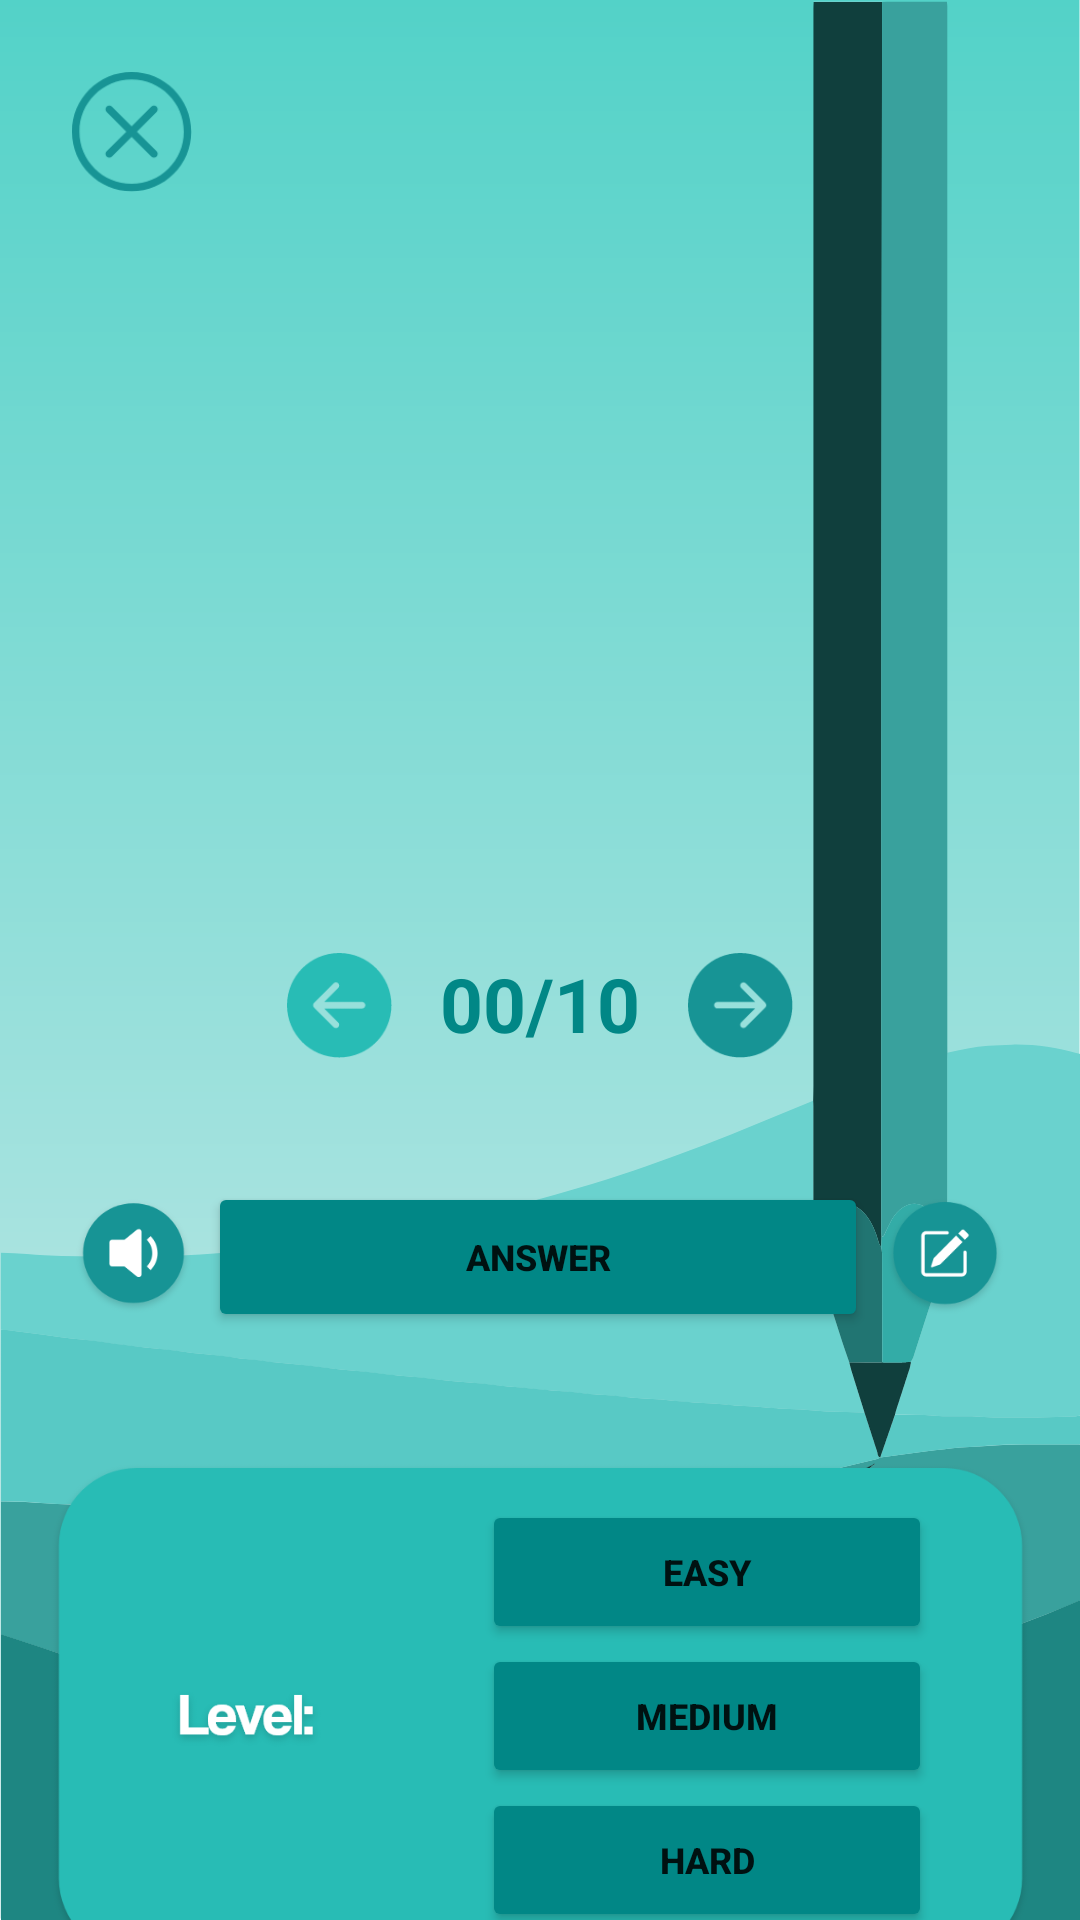

Produce the Android XML layout that renders to this screen, including the resource entries it uses.
<!-- AndroidManifest.xml: application theme Theme.FlashIt -->
<!-- res/layout/flashit_card_practice_activity.xml -->
<?xml version="1.0" encoding="utf-8"?>
<androidx.constraintlayout.widget.ConstraintLayout xmlns:android="http://schemas.android.com/apk/res/android"
    xmlns:app="http://schemas.android.com/apk/res-auto"
    xmlns:tools="http://schemas.android.com/tools"
    android:layout_width="match_parent"
    android:layout_height="match_parent"
    android:background="@drawable/flash_it_bg_1"
    tools:context=".MainActivity">

     <ImageView
        android:id="@+id/close_button"
        android:layout_width="40dp"
        android:layout_height="40dp"
        android:layout_marginStart="24dp"
        android:layout_marginTop="24dp"
        app:layout_constraintBottom_toBottomOf="parent"
        app:layout_constraintEnd_toEndOf="parent"
        app:layout_constraintHorizontal_bias="0.0"
        app:layout_constraintStart_toStartOf="parent"
        app:layout_constraintTop_toTopOf="parent"
        app:layout_constraintVertical_bias="0.0"
        app:srcCompat="@drawable/close" />





























    <ImageView
        android:id="@+id/left_button"
        android:layout_width="35dp"
        android:layout_height="35dp"
        android:layout_marginEnd="16dp"
        app:layout_constraintBottom_toBottomOf="@+id/numbers"
        app:layout_constraintEnd_toStartOf="@+id/numbers"
        app:layout_constraintHorizontal_bias="1.0"
        app:layout_constraintStart_toStartOf="parent"
        app:layout_constraintTop_toTopOf="@+id/numbers"
        app:layout_constraintVertical_bias="0.525"
        app:srcCompat="@drawable/left_button" />

    <ImageView
        android:id="@+id/next_button"
        android:layout_width="35dp"
        android:layout_height="35dp"
        android:layout_marginStart="16dp"
        app:layout_constraintBottom_toBottomOf="@+id/numbers"
        app:layout_constraintEnd_toEndOf="parent"
        app:layout_constraintHorizontal_bias="0.0"
        app:layout_constraintStart_toEndOf="@+id/numbers"
        app:layout_constraintTop_toTopOf="@+id/numbers"
        app:layout_constraintVertical_bias="0.525"
        app:srcCompat="@drawable/right_button" />

    <ImageView
        android:id="@+id/audio_button"
        android:layout_width="41dp"
        android:layout_height="50dp"
        android:layout_marginStart="24dp"
        app:layout_constraintBottom_toBottomOf="@+id/button4"
        app:layout_constraintEnd_toEndOf="parent"
        app:layout_constraintHorizontal_bias="0.0"
        app:layout_constraintStart_toStartOf="parent"
        app:layout_constraintTop_toTopOf="@+id/button4"
        app:layout_constraintVertical_bias="0.649"
        app:srcCompat="@drawable/audio_on" />

    <ImageView
        android:id="@+id/edit_button"
        android:layout_width="42dp"
        android:layout_height="50dp"
        android:layout_marginEnd="24dp"
        app:layout_constraintBottom_toBottomOf="@+id/button4"
        app:layout_constraintEnd_toEndOf="parent"
        app:layout_constraintHorizontal_bias="1.0"
        app:layout_constraintStart_toStartOf="parent"
        app:layout_constraintTop_toTopOf="@+id/button4"
        app:layout_constraintVertical_bias="0.649"
        app:srcCompat="@drawable/edit_button" />

    <ImageView
        android:id="@+id/level_plate"
        android:layout_width="329dp"
        android:layout_height="192dp"
        android:layout_marginTop="32dp"
        app:layout_constraintBottom_toBottomOf="parent"
        app:layout_constraintEnd_toEndOf="parent"
        app:layout_constraintStart_toStartOf="parent"
        app:layout_constraintTop_toBottomOf="@+id/button4"
        app:layout_constraintVertical_bias="0.0"
        app:srcCompat="@drawable/level_plate" />

    <Button
        android:id="@+id/medium_button"
        android:layout_width="150dp"
        android:layout_height="48dp"
        android:backgroundTint="@color/teal_700"
        android:text="Medium"
        android:textSize="12sp"
        android:textStyle="bold"
        app:cornerRadius="25dp"
        app:layout_constraintBottom_toBottomOf="@+id/level_plate"
        app:layout_constraintEnd_toEndOf="@+id/level_plate"
        app:layout_constraintHorizontal_bias="0.81"
        app:layout_constraintStart_toStartOf="@+id/level_plate"
        app:layout_constraintTop_toTopOf="@+id/level_plate" />

    <Button
        android:id="@+id/easy_button"
        android:layout_width="150dp"
        android:layout_height="48dp"
        android:backgroundTint="@color/teal_700"
        android:text="Easy"
        android:textSize="12sp"
        android:textStyle="bold"
        app:cornerRadius="25dp"
        app:layout_constraintBottom_toTopOf="@+id/medium_button"
        app:layout_constraintEnd_toEndOf="@+id/level_plate"
        app:layout_constraintHorizontal_bias="0.81"
        app:layout_constraintStart_toStartOf="@+id/level_plate"
        app:layout_constraintTop_toTopOf="@+id/level_plate"
        app:layout_constraintVertical_bias="1.0" />

    <Button
        android:id="@+id/hard_button"
        android:layout_width="150dp"
        android:layout_height="48dp"
        android:backgroundTint="@color/teal_700"
        android:text="Hard"
        android:textSize="12sp"
        android:textStyle="bold"
        app:cornerRadius="25dp"
        app:layout_constraintBottom_toBottomOf="@+id/level_plate"
        app:layout_constraintEnd_toEndOf="@+id/level_plate"
        app:layout_constraintHorizontal_bias="0.81"
        app:layout_constraintStart_toStartOf="@+id/level_plate"
        app:layout_constraintTop_toBottomOf="@+id/medium_button"
        app:layout_constraintVertical_bias="0.0" />

    <Button
        android:id="@+id/button4"
        android:layout_width="220dp"
        android:layout_height="50dp"
        android:backgroundTint="@color/teal_700"
        android:text="Answer"
        android:textSize="12sp"
        android:textStyle="bold"
        app:cornerRadius="25dp"
        app:layout_constraintBottom_toBottomOf="parent"
        app:layout_constraintEnd_toStartOf="@+id/edit_button"
        app:layout_constraintHorizontal_bias="0.491"
        app:layout_constraintStart_toEndOf="@+id/audio_button"
        app:layout_constraintTop_toBottomOf="@+id/numbers"
        app:layout_constraintVertical_bias="0.174" />

    <TextView
        android:id="@+id/numbers"
        android:layout_width="wrap_content"
        android:layout_height="35dp"
        android:text="00/10"
        android:textColor="@color/teal_700"
        android:textSize="25sp"
        android:textStyle="bold"
        app:layout_constraintBottom_toBottomOf="parent"
        app:layout_constraintEnd_toEndOf="parent"
        app:layout_constraintStart_toStartOf="parent"
        app:layout_constraintTop_toTopOf="parent"
        app:layout_constraintVertical_bias="0.525" />

</androidx.constraintlayout.widget.ConstraintLayout>
<!-- resources referenced by this layout -->
<resources>
  <color name="teal_700">#FF018786</color>
  <!-- drawable audio_on: png bitmap (drawable-hdpi, 7581 bytes) -->
  <!-- drawable cards: png bitmap (drawable-hdpi, 50971 bytes) -->
  <!-- drawable close: png bitmap (drawable-hdpi, 6087 bytes) -->
  <!-- drawable edit_button: png bitmap (drawable-hdpi, 7324 bytes) -->
  <!-- drawable flash_it_bg_1: vector/xml drawable (drawable, 15902 chars, omitted) -->
  <!-- drawable left_button: png bitmap (drawable-hdpi, 2338 bytes) -->
  <!-- drawable level_plate: png bitmap (drawable-hdpi, 30971 bytes) -->
  <!-- drawable right_button: png bitmap (drawable-hdpi, 2301 bytes) -->
  <style name="Theme.FlashIt" parent="Theme.MaterialComponents.DayNight.NoActionBar">
          
          <item name="colorPrimary">@color/dark_green</item>
          <item name="colorPrimaryVariant">@color/purple_700</item>
          <item name="colorOnPrimary">@color/white</item>
          
          <item name="colorSecondary">@color/teal_200</item>
          <item name="colorSecondaryVariant">@color/teal_700</item>
  
          
          <item name="android:statusBarColor">?attr/colorPrimaryVariant</item>
          
      </style>
  <color name="dark_green">#FF009688</color>
  <color name="purple_700">#FF3700B3</color>
  <color name="white">#FFFFFFFF</color>
  <color name="teal_200">#FF03DAC5</color>
</resources>
